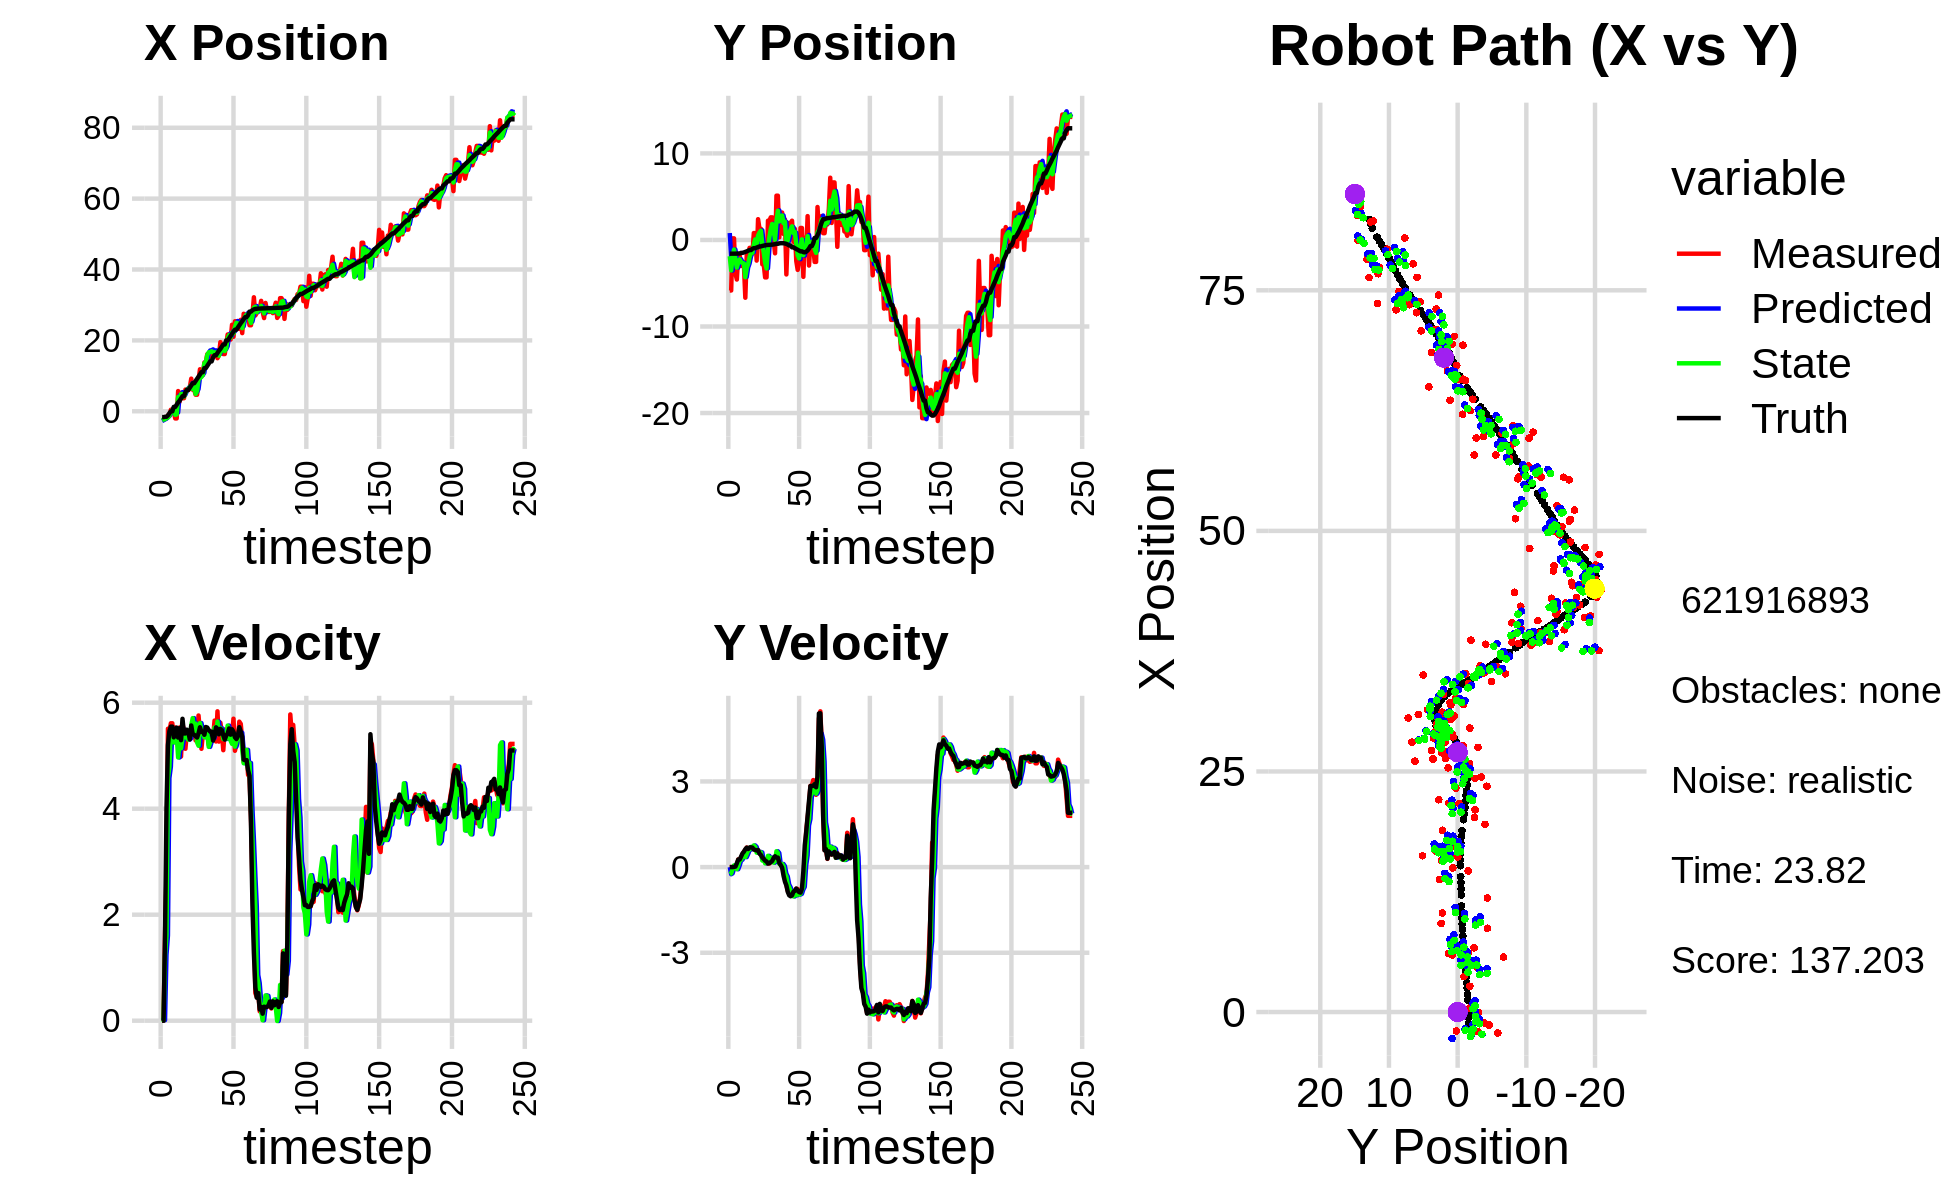

Values plotted in this chart, from the file beside it:
-4.380730152207943817e+00, 1.880732417105249299e+00, 0.000000000000000000e+00, 0.000000000000000000e+00, 0.000000000000000000e+00, 0.000000000000000000e+00, 0.000000000000000000e+00, 0.000000000000000000e+00, -2.751520160409439697e+00, 7.990479325314392423e-01, 0.000000000000000000e+00, 0.000000000000000000e+00, -1.638832092562094056e+00, -1.584199785923788628e+00, 0.000000000000000000e+00, 0.000000000000000000e+00, 0.000000000000000000e+00, -5.461133332573808730e-05
-2.177887976360300293e+00, -5.838992476799446329e+00, 0.000000000000000000e+00, 0.000000000000000000e+00, -2.751520160409439697e+00, 7.990479325314392423e-01, 0.000000000000000000e+00, 0.000000000000000000e+00, -2.544681691118685141e+00, -1.877048919164914897e+00, 2.026769280600336509e-02, -2.495940882412691353e-01, -1.638832092562094056e+00, -1.584199785923788628e+00, 0.000000000000000000e+00, 0.000000000000000000e+00, 0.000000000000000000e+00, -5.461133332573808730e-05
-2.177887976360300293e+00, -5.838992476799446329e+00, 0.000000000000000000e+00, -0.000000000000000000e+00, -2.542654921838084725e+00, -1.902008327989041847e+00, 2.026769280600336509e-02, -2.495940882412691353e-01, -2.310822085533750680e+00, -3.514759875761255259e+00, 9.652026510769528417e-03, -2.202861222936942087e-01, -1.638832092562094056e+00, -1.584199785923788628e+00, 0.000000000000000000e+00, 0.000000000000000000e+00, 0.000000000000000000e+00, 2.860595704987645149e-04
-1.970137834896565909e+00, 1.860057492697866355e-01, 1.642999990876498728e+00, -2.278513589325416994e-04, -2.309856882882673546e+00, -3.536788487990624841e+00, 9.652026510769528417e-03, -2.202861222936942087e-01, -2.220231478604916653e+00, -2.002679781741051102e+00, 1.241618739730155019e+00, -7.002723638126084893e-02, -1.542377472320508591e+00, -1.584184966746914780e+00, 1.600000000000000089e+00, 0.000000000000000000e+00, 1.600000023841857910e+00, 1.386800722684711218e-04
-1.970137834896565909e+00, 1.860057492697866355e-01, 2.725999837275333793e+00, 1.127800006353659552e-03, -2.096069604631900951e+00, -2.009682505379177364e+00, 1.241618739730155019e+00, -7.002723638126084893e-02, -1.895068605190854516e+00, -1.113813608952921586e+00, 1.607378565951058880e+00, 5.864054016228170685e-02, -1.542377472320508591e+00, -1.584184966746914780e+00, 4.000000000000000000e+00, 5.000000000000000104e-03, 2.799999952316284180e+00, -4.137197392992675304e-04
-1.135583488617408987e+00, -3.852889556443079400e+00, 5.508916048326395476e+00, 3.038155849424848537e-02, -1.734330748595748650e+00, -1.107949554936693337e+00, 1.607378565951058880e+00, 5.864054016228170685e-02, -1.771791730864135772e+00, -2.236770404447678828e+00, 4.577990021716206392e+00, 1.913334168520717388e-02, -1.162628173887514382e+00, -1.583817023614508823e+00, 5.200000000000000178e+00, 1.899999999999999953e-02, 5.199999809265136719e+00, -5.514923483133316040e-03
-1.345509946716733296e+00, -4.574586151420182212e+00, 5.455916881007924601e+00, 3.008926917854512495e-02, -1.313992728692515044e+00, -2.234857070279157920e+00, 4.577990021716206392e+00, 1.913334168520717388e-02, -1.220301783945926699e+00, -3.187607307822312386e+00, 4.789070279334024960e+00, -7.449546212033264503e-02, -5.476493834031596064e-01, -1.578649042723787144e+00, 5.463000000000000078e+00, 1.330000000000000071e-01, 5.464000225067138672e+00, -5.514923483133316040e-03
4.294613301644828462e-01, -1.763894035857967335e+00, 5.611637452840577467e+00, 2.673002820283212899e-01, -7.413947560125242475e-01, -3.195056854034345584e+00, 4.789070279334024960e+00, -7.449546212033264503e-02, -4.624282734177418974e-01, -2.595182565324940072e+00, 5.493095914062305241e+00, 5.741384775595001488e-02, -2.498626702281548165e-02, -1.563775778183585929e+00, 5.549000000000000377e+00, 2.660000000000000142e-01, 5.556000232696533203e+00, -4.759722948074340820e-02
4.294613301644828462e-01, -1.763894035857967335e+00, 5.611637452840577467e+00, 2.673002820283212899e-01, 8.688131798848869325e-02, -2.589441180549345134e+00, 5.493095914062305241e+00, 5.741384775595001488e-02, 3.435399640911907526e-01, -2.250509076987797119e+00, 5.503858850509614875e+00, 2.246229084208911653e-01, -2.498626702281548165e-02, -1.563775778183585929e+00, 5.549000000000000377e+00, 2.660000000000000142e-01, 5.556000232696533203e+00, -4.759722948074340820e-02
-4.766273498307881801e-02, -3.000873425427230679e+00, 5.267648116750535792e+00, 3.304028291651368576e-01, 8.939258491421522290e-01, -2.228046786145708058e+00, 5.503858850509614875e+00, 2.246229084208911653e-01, 6.555731787232048635e-01, -2.542169101618224403e+00, 5.250839530489963991e+00, 2.574711518583354675e-01, 1.240642547798487483e+00, -1.492182948804966935e+00, 5.346000000000000085e+00, 3.699999999999999956e-01, 5.357999801635742188e+00, -6.264096498489379883e-02
-2.014202118469595071e+00, -2.877635376435652592e+00, 5.532622766587190988e+00, 4.388478549544390650e-01, 1.180657131772201218e+00, -2.516421986432390678e+00, 5.250839530489963991e+00, 2.574711518583354675e-01, -1.000062616243555080e+00, -2.661013511143954791e+00, 5.494661036568326828e+00, 3.553998886127088808e-01, 1.240642547798487483e+00, -1.492182948804966935e+00, 5.418000000000000149e+00, 4.799999999999999822e-01, 5.439000129699707031e+00, -7.915431261062622070e-02
-2.014202118469595071e+00, -2.877635376435652592e+00, 5.514701861328791921e+00, 5.392060410427443884e-01, -4.505965125867223975e-01, -2.625473522282683714e+00, 5.494661036568326828e+00, 3.553998886127088808e-01, -8.804062120011000303e-01, -2.723049451514198083e+00, 5.379048702277275495e+00, 4.155624077885230472e-01, 1.858242034541604859e+00, -1.442554609847558122e+00, 5.528999999999999915e+00, 5.390000000000000346e-01, 5.554999828338623047e+00, -9.746628999710083008e-02
5.702188491892766997e+00, -6.676004977997851420e+00, 5.256416039981349542e+00, 6.039621213123678167e-01, -3.425013417733724364e-01, -2.681493210735345745e+00, 5.379048702277275495e+00, 4.155624077885230472e-01, 4.021811926013024951e+00, -4.305055356597433658e+00, 4.966715927455793711e+00, 3.497864579464352031e-01, 2.491184234774329820e+00, -1.379627796227714143e+00, 5.341999999999999638e+00, 6.260000000000000009e-01, 5.379000186920166016e+00, -1.143983155488967896e-01
2.676526993677225796e+00, -1.767675595534839550e+00, 5.532679405690402952e+00, 6.856248734954107915e-01, 4.518483518758603878e+00, -4.270076710802790387e+00, 4.966715927455793711e+00, 3.497864579464352031e-01, 3.888229189653003015e+00, -3.230304389603793069e+00, 5.244989776758333555e+00, 4.599466638957644404e-01, 3.002014160176259328e+00, -1.319912182550579960e+00, 5.517999999999999794e+00, 6.810000000000000497e-01, 5.559999942779541016e+00, -1.232941821217536926e-01
5.173622250611138895e+00, -2.199354695533633386e+00, 4.984384339914982753e+00, 5.884507524825864921e-01, 4.412728167328836548e+00, -3.184309723214216792e+00, 5.244989776758333555e+00, 4.599466638957644404e-01, 4.878084879896413817e+00, -2.781630554227602747e+00, 5.138957677771617938e+00, 5.896083346372213985e-01, 3.631607055752505975e+00, -1.242549167880320882e+00, 5.293000000000000149e+00, 6.320000000000000062e-01, 5.330999851226806641e+00, -1.175149083137512207e-01
3.685727595946655111e+00, -9.144957528104725730e-01, 5.586204744707362835e+00, 6.595009857528185693e-01, 5.391980647673575433e+00, -2.722669720763880807e+00, 5.138957677771617938e+00, 5.896083346372213985e-01, 4.842676461838834712e+00, -1.976973058530462346e+00, 5.330520225804195711e+00, 6.112692303283020490e-01, 4.254776000744845632e+00, -1.168430792058604339e+00, 5.695999999999999730e+00, 6.889999999999999458e-01, 5.737999916076660156e+00, -1.175149083137512207e-01
3.685727595946655111e+00, -9.144957528104725730e-01, 5.494361477133148597e+00, 6.858301131193367262e-01, 5.375728484419254549e+00, -1.915846135497632163e+00, 5.330520225804195711e+00, 6.112692303283020490e-01, 4.136654450130042626e+00, -1.507286756146620776e+00, 5.488372541919763314e+00, 7.074652395313101305e-01, 4.254776000744845632e+00, -1.168430792058604339e+00, 5.418999999999999595e+00, 6.919999999999999485e-01, 5.462999820709228516e+00, -1.241820454597473145e-01
6.128690898002831844e+00, -1.561458634502934650e+00, 5.130744200093213081e+00, 6.519564731972085081e-01, 4.685491704322019224e+00, -1.436540232193489697e+00, 5.488372541919763314e+00, 7.074652395313101305e-01, 5.131810459696088955e+00, -1.489744943266079646e+00, 5.346234501562034502e+00, 6.906047511787896109e-01, 5.412364959179720714e+00, -1.022181080849038581e+00, 5.419999999999999929e+00, 6.820000000000000506e-01, 5.462999820709228516e+00, -1.263912469148635864e-01
5.931870013363774063e+00, 7.967561024045293205e-01, 5.444171162590625279e+00, 6.343191365414397875e-01, 5.666433909852292672e+00, -1.420684468148200708e+00, 5.346234501562034502e+00, 6.906047511787896109e-01, 5.944056307131464933e+00, -5.190200467396884898e-01, 5.343384888386673914e+00, 7.591955598722479603e-01, 6.040069579935287258e+00, -9.495454301864481028e-01, 5.490000000000000213e+00, 6.149999999999999911e-01, 5.524000167846679688e+00, -1.159904599189758301e-01
5.931870013363774063e+00, 7.967561024045293205e-01, 5.364682569267692713e+00, 5.988174827275792866e-01, 6.478394795970132236e+00, -4.431004907524637160e-01, 5.343384888386673914e+00, 7.591955598722479603e-01, 6.385406825507087270e+00, 6.138083473136979329e-02, 5.302459424142622169e+00, 7.091681303873349496e-01, 6.040069579935287258e+00, -9.495454301864481028e-01, 5.453999999999999737e+00, 6.049999999999999822e-01, 5.486999988555908203e+00, -1.111620143055915833e-01
6.674704273457503945e+00, -2.384595202282359327e+00, 5.340002003519285445e+00, 5.854613040681535541e-01, 6.915652767921349309e+00, 1.322976477701032771e-01, 5.302459424142622169e+00, 7.091681303873349496e-01, 6.740871409256244284e+00, -8.935564062115339823e-01, 5.328117439468949890e+00, 5.075897353045532023e-01, 6.667171477806721036e+00, -8.800167315004359114e-01, 5.307999999999999829e+00, 5.829999999999999627e-01, 5.340000152587890625e+00, -1.092007607221603394e-01
9.203629850922711242e+00, 2.399816824883189703e+00, 5.365846683784263327e+00, 5.882948348797873983e-01, 7.273683153203139184e+00, -8.427974326810786510e-01, 5.328117439468949890e+00, 5.075897353045532023e-01, 7.454089692304629367e+00, 4.933487812119473626e-01, 5.570783320100831659e+00, 5.260855041645009500e-01, 7.284151077071753910e+00, -8.122209771611339502e-01, 5.570000000000000284e+00, 5.979999999999999760e-01, 5.602000236511230469e+00, -1.092007607221603394e-01
6.085743545948628430e+00, 1.291234328084114313e+00, 5.501060655373579245e+00, 4.804309048464892595e-01, 8.011168024314713421e+00, 5.459573316283974354e-01, 5.570783320100831659e+00, 5.260855041645009500e-01, 6.276338330176368885e+00, 8.486235092584435424e-01, 5.708691949598282633e+00, 5.314623652491538008e-01, 7.921226501122429653e+00, -7.467798453550675841e-01, 5.403999999999999915e+00, 4.749999999999999778e-01, 5.423999786376953125e+00, -8.711320161819458008e-02
6.085743545948628430e+00, 1.291234328084114313e+00, 5.460216235777680005e+00, 4.768637888494642874e-01, 6.847207525136196793e+00, 9.017697457833588892e-01, 5.708691949598282633e+00, 5.314623652491538008e-01, 7.018589090973695654e+00, 1.060102126932545019e+00, 5.416376274758539999e+00, 5.145366678686643658e-01, 7.921226501122429653e+00, -7.467798453550675841e-01, 5.394999999999999574e+00, 4.229999999999999871e-01, 5.410999774932861328e+00, -8.711320161819458008e-02
4.669090747382549367e+00, -2.818838225630340588e+00, 5.288152166166601553e+00, 3.688481004607810920e-01, 7.560226718449549743e+00, 1.111555793719411378e+00, 5.416376274758539999e+00, 5.145366678686643658e-01, 4.860226170915586508e+00, -4.896374068694522297e-01, 5.605232745021884178e+00, 2.304513419442821842e-01, 8.541225433186214744e+00, -6.951955419795635693e-01, 5.368999999999999773e+00, 3.370000000000000218e-01, 5.379000186920166016e+00, -6.963711977005004883e-02
4.669090747382549367e+00, -2.818838225630340588e+00, 5.278203537701320336e+00, 3.048578528067167337e-01, 5.420749445417774481e+00, -4.665922726750240113e-01, 5.605232745021884178e+00, 2.304513419442821842e-01, 5.732162479629646867e+00, -1.431469640596997550e+00, 5.250770647245190936e+00, 2.572480936273652263e-01, 9.159042358615367974e+00, -6.541246047736902769e-01, 5.342999999999999972e+00, 2.849999999999999756e-01, 5.350999832153320312e+00, -5.769378319382667542e-02
8.709339261259772869e+00, -4.326837228227531362e+00, 5.758308934509862809e+00, 2.776718842858000857e-01, 6.257239544354165517e+00, -1.405744831234261083e+00, 5.250770647245190936e+00, 2.572480936273652263e-01, 9.027608855916390951e+00, -2.594056975821251054e+00, 5.187453290123195337e+00, 1.313452288227665021e-01, 9.772527694625436467e+00, -6.200012437086263040e-01, 5.421000000000000263e+00, 2.280000000000000082e-01, 5.426000118255615234e+00, -4.818375781178474426e-02
1.185469794267053700e+01, -4.322510706649582701e+00, 5.430538490841917643e+00, 1.939274743735712736e-01, 9.546354184928709685e+00, -2.580922452938974487e+00, 5.187453290123195337e+00, 1.313452288227665021e-01, 9.321936434271973937e+00, -3.295072561764668784e+00, 5.615497312619625703e+00, 1.534858344199002966e-01, 1.039554595948797378e+01, -5.920050015009961086e-01, 5.535999999999999588e+00, 1.970000000000000084e-01, 5.539999961853027344e+00, -3.569537401199340820e-02
1.030068016072179837e+01, 2.225591494346000676e+00, 5.130592344411766703e+00, 1.201910239200340014e-01, 9.883486165533936330e+00, -3.279723978322678590e+00, 5.615497312619625703e+00, 1.534858344199002966e-01, 9.679767701035196126e+00, -1.040102897850684549e+00, 5.491361158094923312e+00, 3.942161016868156453e-01, 1.103002357498176877e+01, -5.718459350733595681e-01, 5.450999999999999623e+00, 1.270000000000000018e-01, 5.453000068664550781e+00, -2.342206053435802460e-02
1.030068016072179837e+01, 2.225591494346000676e+00, 5.412515061178305942e+00, 1.267954426147671898e-01, 1.022890381684468863e+01, -1.000681287682003040e+00, 5.491361158094923312e+00, 3.942161016868156453e-01, 1.033130213096741734e+01, 3.171779003983306033e-01, 5.433819911139336156e+00, 3.086218245764569268e-01, 1.103002357498176877e+01, -5.718459350733595681e-01, 5.451999999999999957e+00, 1.350000000000000089e-01, 5.453999996185302734e+00, -2.342206053435802460e-02
1.377243363836797663e+01, 2.614696337568343409e+00, 5.527963962684800059e+00, 1.832401331387510102e-01, 1.087468412208135149e+01, 3.480400828559763182e-01, 5.433819911139336156e+00, 3.086218245764569268e-01, 1.354867395485547554e+01, 1.268689639322839291e+00, 5.347881059306334173e+00, 3.336125595178537906e-01, 1.217533683740881045e+01, -5.414516195534968546e-01, 5.394999999999999574e+00, 1.729999999999999871e-01, 5.397999763488769531e+00, -3.313571959733963013e-02
1.377243363836797663e+01, 2.614696337568343409e+00, 5.497980221123436984e+00, 1.822462365010758256e-01, 1.408346206078610940e+01, 1.302050895274624587e+00, 5.347881059306334173e+00, 3.336125595178537906e-01, 1.387275532027278935e+01, 1.836801912151542204e+00, 5.441935634651168030e+00, 2.862994666874260075e-01, 1.217533683740881045e+01, -5.414516195534968546e-01, 5.541000000000000369e+00, 2.179999999999999993e-01, 5.545000076293945312e+00, -3.313571959733963013e-02
1.610348463055825619e+01, -1.316265895094602401e-02, 5.478435241670376321e+00, 2.236830962804930711e-01, 1.441694888373790562e+01, 1.865431858820284727e+00, 5.441935634651168030e+00, 2.862994666874260075e-01, 1.590676254983064553e+01, 1.100257152281027828e+00, 5.416223878717001838e+00, 1.550430732668686140e-01, 1.280325698835946291e+01, -5.186548690448362642e-01, 5.530999999999999694e+00, 3.210000000000000075e-01, 5.540999889373779297e+00, -4.080707579851150513e-02
1.466668570061483479e+01, -1.543094084730252336e+00, 5.207703298187521312e+00, 3.276426121153043769e-01, 1.644838493770234678e+01, 1.115761459607714778e+00, 5.416223878717001838e+00, 1.550430732668686140e-01, 1.662825077033109267e+01, 2.805539749708030328e-02, 5.166960544472400940e+00, 2.115958149268825084e-01, 1.343924331679546569e+01, -4.882345669104101171e-01, 5.483999999999999986e+00, 3.800000000000000044e-01, 5.497000217437744141e+00, -6.283217668533325195e-02
1.623818850513007206e+01, 5.113739086562858915e+00, 5.418724334205568205e+00, 3.649522125405154638e-01, 1.714494682477833365e+01, 4.921497898976855134e-02, 5.166960544472400940e+00, 2.115958149268825084e-01, 1.670442976072828856e+01, 2.111848551802522511e+00, 5.256601229468973457e+00, 5.552101712052454063e-01, 1.406854248055775969e+01, -4.452943067453649650e-01, 5.453999999999999737e+00, 3.320000000000000173e-01, 5.464000225067138672e+00, -6.724864989519119263e-02
1.623818850513007206e+01, 5.113739086562858915e+00, 5.418724334205568205e+00, 3.649522125405154638e-01, 1.723008988367518413e+01, 2.167369568923047218e+00, 5.256601229468973457e+00, 5.552101712052454063e-01, 1.692565392854793060e+01, 3.372731364517663977e+00, 5.330287642027780493e+00, 4.928257532164803112e-01, 1.406854248055775969e+01, -4.452943067453649650e-01, 5.453999999999999737e+00, 3.320000000000000173e-01, 5.464000225067138672e+00, -6.724864989519119263e-02
1.628874325740964579e+01, 2.977509041695556302e-01, 5.361858419571268186e+00, 1.515539857138805124e-01, 1.745868269275070972e+01, 3.422013939839311902e+00, 5.330287642027780493e+00, 4.928257532164803112e-01, 1.657447457316915163e+01, 2.146421854203908630e+00, 5.332098482500909675e+00, 1.170373087962880976e-01, 1.520811462381823098e+01, -3.898131124008075155e-01, 5.286999999999999922e+00, 1.479999999999999927e-01, 5.289000034332275391e+00, -2.825767360627651215e-02
1.672681367358266158e+01, 3.166642143249589481e+00, 5.662485272938358349e+00, 7.635930528449806631e-02, 1.710768442141924339e+01, 2.158125585083537246e+00, 5.332098482500909675e+00, 1.170373087962880976e-01, 1.663868996944020040e+01, 2.571537720514159187e+00, 5.533058588817773682e+00, 1.028405690881383783e-01, 1.581749725294619502e+01, -3.759959212569046194e-01, 5.365999999999999659e+00, 7.099999999999999367e-02, 5.367000102996826172e+00, -1.348430477082729340e-02
1.672681367358266158e+01, 3.166642143249589481e+00, 5.268521038810311197e+00, 7.104664948498080890e-02, 1.719199582832197848e+01, 2.581821777422972808e+00, 5.533058588817773682e+00, 1.028405690881383783e-01, 1.655401575010204951e+01, 2.819364054384865259e+00, 5.409705258531288585e+00, 1.096448045434416652e-01, 1.581749725294619502e+01, -3.759959212569046194e-01, 5.535000000000000142e+00, -2.000000000000000042e-02, 5.534999847412109375e+00, 2.890226431190967560e-02
1.497253823259556249e+01, 6.938240059378744107e-01, 5.837561126939592171e+00, -1.687657295493962262e-01, 1.709498627595517917e+01, 2.830328534839209542e+00, 5.409705258531288585e+00, 1.096448045434416652e-01, 1.622618834406381794e+01, 1.942199088389550798e+00, 5.644917778699346300e+00, 3.296981395268475112e-02, 1.644664382887604148e+01, -3.771203023627418549e-01, 5.504999999999999893e+00, -3.009999999999999898e-01, 5.513000011444091797e+00, 2.890226431190967560e-02
1.576722741132661554e+01, 2.366034461463276450e+00, 5.266080640970528748e+00, -3.966826606563659818e-01, 1.679068012193375381e+01, 1.945496069784819371e+00, 5.644917778699346300e+00, 3.296981395268475112e-02, 1.567097920525545263e+01, 2.111078821106091130e+00, 5.435058718463134930e+00, -2.323106236778320344e-01, 1.707957458446951904e+01, -4.086659418876463223e-01, 5.403999999999999915e+00, -5.100000000000000089e-01, 5.427999973297119141e+00, 7.518588006496429443e-02
1.951158928859177877e+01, -3.984588907696902105e+00, 5.622718494636885112e+00, -6.126779607062224908e-01, 1.621448507710176656e+01, 2.087847758738307746e+00, 5.435058718463134930e+00, -2.323106236778320344e-01, 1.668007408137108882e+01, -4.225269193809801926e-01, 5.522008144562943421e+00, -3.298810010042377838e-01, 1.759851455663453734e+01, -4.542582498137103242e-01, 5.506999999999999673e+00, -6.400000000000000133e-01, 5.544000148773193359e+00, 1.085365116596221924e-01
1.725578826649823938e+01, 6.632335912474024431e-01, 5.446895163325327083e+00, -8.315260681548328758e-01, 1.723227489582738414e+01, -4.555150194814039932e-01, 5.522008144562943421e+00, -3.298810010042377838e-01, 1.717831052883423837e+01, -6.770201078324322719e-03, 5.485006172609423913e+00, -6.096513045695468591e-01, 1.823056411757446327e+01, -5.348326430021601574e-01, 5.483999999999999986e+00, -8.699999999999999956e-01, 5.552999973297119141e+00, 1.514909416437149048e-01
1.614608812315247022e+01, 1.965372099235375813e+00, 5.103755101876040534e+00, -9.199339730811871840e-01, 1.772681114609518005e+01, -6.773533153527901141e-02, 5.485006172609423913e+00, -6.096513045695468591e-01, 1.774397654090351750e+01, 7.579590163754847953e-01, 5.314535494133422411e+00, -7.051135931423841985e-01, 1.885699462866780962e+01, -6.384615759344195451e-01, 5.384999999999999787e+00, -9.879999999999999893e-01, 5.474999904632568359e+00, 1.783316880464553833e-01
1.614608812315247022e+01, 1.965372099235375813e+00, 5.494459386989814398e+00, -9.903570514088371191e-01, 1.827543009031685983e+01, 6.874476570612463311e-01, 5.314535494133422411e+00, -7.051135931423841985e-01, 1.701156649155315748e+01, 1.203740373253622487e+00, 5.313613070940942151e+00, -8.335592848226274221e-01, 1.885699462866780962e+01, -6.384615759344195451e-01, 5.304000000000000270e+00, -1.020999999999999908e+00, 5.401000022888183594e+00, 1.904474794864654541e-01
1.888596278429576003e+01, 2.224976731430276189e+00, 5.385844719152902194e+00, -9.671928438063982503e-01, 1.754292779864725205e+01, 1.120384444771359789e+00, 5.313613070940942151e+00, -8.335592848226274221e-01, 1.783428276643823551e+01, 1.570168245622017400e+00, 5.318205626645606365e+00, -8.751934987448166670e-01, 1.998229408254505657e+01, -8.504234421811738276e-01, 5.379999999999999893e+00, -9.869999999999999885e-01, 5.468999862670898438e+00, 1.776866018772125244e-01
2.166989922534943247e+01, -2.125445476891068830e-01, 5.465569246062637276e+00, -9.815098165235534022e-01, 1.836610332910279553e+01, 1.482648895747535667e+00, 5.318205626645606365e+00, -8.751934987448166670e-01, 2.061533458075471970e+01, 7.915448087829587420e-01, 5.568241607279997396e+00, -1.026737011492158347e+00, 1.998229408254505657e+01, -8.504234421811738276e-01, 5.418000000000000149e+00, -8.629999999999999893e-01, 5.486000061035156250e+00, 1.546274870634078979e-01
2.170457267711451621e+01, 1.277770830266842461e+00, 5.409677520932704375e+00, -8.432159125882456863e-01, 2.117215874148271837e+01, 6.888711076337429295e-01, 5.568241607279997396e+00, -1.026737011492158347e+00, 2.146783414355857289e+01, 9.372859498687196034e-01, 5.482040794046922905e+00, -9.743517365239554584e-01, 2.060291480978957068e+01, -9.552067983088883274e-01, 5.514000000000000234e+00, -8.299999999999999600e-01, 5.576000213623046875e+00, 1.546274870634078979e-01
2.023022937793140485e+01, -2.432104753509717998e+00, 5.307309244361884559e+00, -7.568290686342816764e-01, 2.201603822296326385e+01, 8.398507762163240908e-01, 5.482040794046922905e+00, -9.743517365239554584e-01, 2.076719471859911437e+01, -4.886404948529170511e-01, 5.282653031596484361e+00, -9.860787194087754504e-01, 2.123495578764421765e+01, -1.049724863254758667e+00, 5.397000000000000242e+00, -7.520000000000000018e-01, 5.448999881744384766e+00, 1.416462957859039307e-01
2.441364002248087672e+01, -3.457008497076290432e+00, 5.390452955370919952e+00, -7.687937339269490522e-01, 2.129546002175876396e+01, -5.872483667937946628e-01, 5.282653031596484361e+00, -9.860787194087754504e-01, 2.219466786413396520e+01, -1.760192993166711295e+00, 5.223109104931302760e+00, -9.159396320193556873e-01, 2.185920619980557333e+01, -1.137257473353441073e+00, 5.498000000000000220e+00, -8.169999999999999485e-01, 5.558000087738037109e+00, 1.416659802198410034e-01
2.100991785484151819e+01, -2.535134779217331769e+00, 5.697841691722688395e+00, -9.347074378436357467e-01, 2.271697877462709414e+01, -1.851786956368646875e+00, 5.223109104931302760e+00, -9.159396320193556873e-01, 2.199044652038499592e+01, -2.130067503795605610e+00, 5.407378943073260835e+00, -9.610284381066971360e-01, 2.248921489730406975e+01, -1.232472645216187823e+00, 5.448999999999999844e+00, -8.760000000000000009e-01, 5.519000053405761719e+00, 1.625976413488388062e-01
2.538384652132406316e+01, 1.382909043049864950e+00, 5.092865165789905113e+00, -8.481123192240325182e-01, 2.253118441469232280e+01, -2.226170347606275524e+00, 5.407378943073260835e+00, -9.610284381066971360e-01, 2.372312051034289482e+01, -7.379829392242105435e-01, 5.170357526153535055e+00, -9.361874264878723428e-01, 2.300640583013895935e+01, -1.319769160412614273e+00, 5.347999999999999865e+00, -8.930000000000000160e-01, 5.421999931335449219e+00, 1.650152206420898438e-01
2.538384652132406316e+01, 1.382909043049864950e+00, 5.210248611167779487e+00, -8.676601263732712788e-01, 2.424015626295824788e+01, -8.316016818729977667e-01, 5.170357526153535055e+00, -9.361874264878723428e-01, 2.495158498447325712e+01, 7.031514206767663921e-02, 5.264770441432206738e+00, -7.849501129292572044e-01, 2.300640583013895935e+01, -1.319769160412614273e+00, 5.314000000000000057e+00, -7.580000000000000071e-01, 5.367000102996826172e+00, 1.650152206420898438e-01
2.346227255470997974e+01, -4.261447640034217166e+00, 5.292644733882315933e+00, -4.977625525050571320e-01, 2.547806202861647762e+01, -8.179869225249089548e-03, 5.264770441432206738e+00, -7.849501129292572044e-01, 2.474858203050779792e+01, -1.747778706941987004e+00, 5.360346979492955022e+00, -6.911987126042895557e-01, 2.361909770926264684e+01, -1.408049793438691299e+00, 5.365000000000000213e+00, -1.439999999999999891e-01, 5.367000102996826172e+00, 9.377215802669525146e-02
2.325152736897069872e+01, 2.674867792335299810e-01, 5.642476614766348320e+00, 2.914768077684322667e-01, 2.528461672845709174e+01, -1.816898578202415848e+00, 5.360346979492955022e+00, -6.911987126042895557e-01, 2.425034815677524591e+01, -9.561769157677559861e-01, 5.407010936213000107e+00, 6.100329057446574055e-02, 2.423979186965772215e+01, -1.430669816334356970e+00, 5.538000000000000256e+00, 7.630000000000000115e-01, 5.590000152587890625e+00, -5.161172524094581604e-02
2.580338627079100178e+01, -1.722686515583646827e+00, 5.599416967820482149e+00, 1.248878892917390848e+00, 2.479104925039654717e+01, -9.500765867103093676e-01, 5.407010936213000107e+00, 6.100329057446574055e-02, 2.503953047203566840e+01, -1.227656333627580532e+00, 5.433837429997605106e+00, 4.104966028819262425e-01, 2.487527847302129302e+01, -1.352341222039816993e+00, 5.456000000000000405e+00, 1.217000000000000082e+00, 5.590000152587890625e+00, -2.194455415010452271e-01
2.205647444702102788e+01, 2.754165901384829418e+00, 5.293032603949698434e+00, 1.705439946466994039e+00, 2.558291421503543006e+01, -1.186606673339387852e+00, 5.433837429997605106e+00, 4.104966028819262425e-01, 2.346299009373153410e+01, 4.334518966245297644e-01, 5.111837167394321035e+00, 1.458732116943869173e+00, 2.539617919930623557e+01, -1.211409794044853161e+00, 5.357999999999999652e+00, 1.778999999999999915e+00, 5.645999908447265625e+00, -3.117015659809112549e-01
2.750896775709468756e+01, -2.956517444729197308e+00, 4.880855438664428725e+00, 2.200583369746884621e+00, 2.397417381047096541e+01, 5.793251083189167039e-01, 5.111837167394321035e+00, 1.458732116943869173e+00, 2.545463108293839838e+01, -8.498251559409754075e-01, 4.856897060901069096e+00, 1.683947098837221379e+00, 2.600202465054112722e+01, -9.903780092399473434e-01, 4.926000000000000156e+00, 2.323999999999999844e+00, 5.447000026702880859e+00, -4.235690236091613770e-01
2.716470271321769303e+01, -2.257786264802573994e-01, 5.108339543574060393e+00, 2.844692871831300263e+00, 2.594032078902850458e+01, -6.814304460572532252e-01, 4.856897060901069096e+00, 1.683947098837221379e+00, 2.676658976165743553e+01, -4.811161924734294049e-01, 5.102064875943907118e+00, 2.476668008414350197e+00, 2.657031250001708145e+01, -7.083259098250511698e-01, 4.916000000000000369e+00, 2.839999999999999858e+00, 5.677000045776367188e+00, -5.081041455268859863e-01
2.716470271321769303e+01, -2.257786264802573994e-01, 5.108339543574060393e+00, 2.844692871831300263e+00, 2.727679624925182722e+01, -2.334493916319943796e-01, 5.102064875943907118e+00, 2.476668008414350197e+00, 2.722942658974369579e+01, -2.178444995184314892e-01, 5.109995785763709719e+00, 2.584384524778315040e+00, 2.657031250001708145e+01, -7.083259098250511698e-01, 4.916000000000000369e+00, 2.839999999999999858e+00, 5.677000045776367188e+00, -5.081041455268859863e-01
2.684957632392165650e+01, -8.757499925938457830e-01, 4.639527347987279171e+00, 3.047685728573728881e+00, 2.774042616832006658e+01, 4.059395295940004811e-02, 5.109995785763709719e+00, 2.584384524778315040e+00, 2.701543277281237110e+01, -3.262913593983667870e-01, 4.741095909268447706e+00, 2.848362914710194538e+00, 2.712528896329656547e+01, -3.695004451789929978e-01, 4.729000000000000092e+00, 2.846000000000000085e+00, 5.519000053405761719e+00, -5.812075734138488770e-01
... 183 more rows
